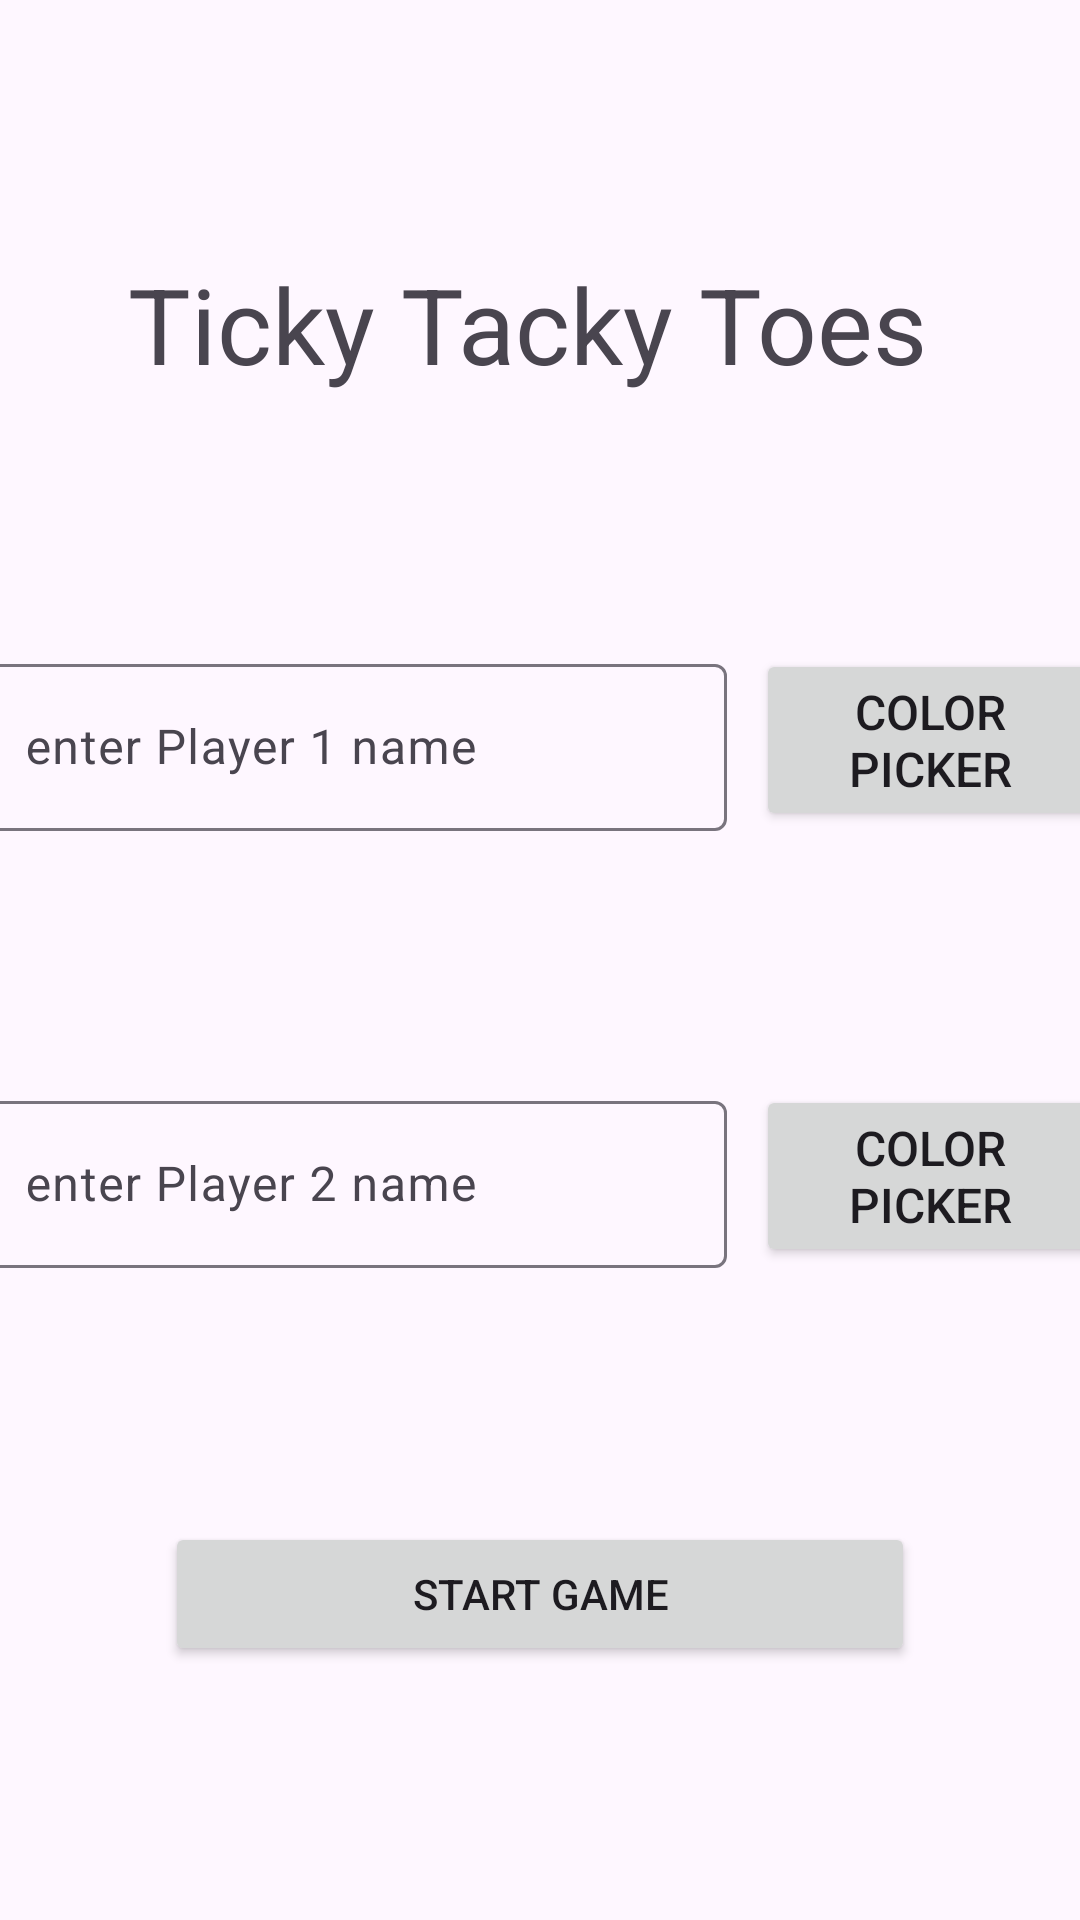

Layout XML and referenced resources for this Android screen:
<!-- AndroidManifest.xml: application theme Theme.TickyTackyToes -->
<!-- res/layout/player_setup.xml -->
<?xml version="1.0" encoding="utf-8"?>
<androidx.constraintlayout.widget.ConstraintLayout xmlns:android="http://schemas.android.com/apk/res/android"
    xmlns:app="http://schemas.android.com/apk/res-auto"
    xmlns:tools="http://schemas.android.com/tools"
    android:id="@+id/main"
    android:layout_width="match_parent"
    android:layout_height="match_parent"
    tools:context=".PlayerSetup">

    <TextView
        android:id="@+id/playerSetup_GameTitle"
        android:layout_width="wrap_content"
        android:layout_height="wrap_content"
        android:text="@string/app_name"
        android:textSize="35sp"
        app:layout_constraintBottom_toTopOf="@+id/p1n"
        app:layout_constraintEnd_toEndOf="parent"
        app:layout_constraintHorizontal_bias="0.456"
        app:layout_constraintStart_toStartOf="parent"
        app:layout_constraintTop_toTopOf="parent" />

    <com.google.android.material.textfield.TextInputLayout
        android:id="@+id/p1n"
        android:layout_width="250dp"
        android:layout_height="wrap_content"
        android:layout_marginStart="25dp"
        android:layout_marginEnd="5dp"
        app:layout_constraintBottom_toTopOf="@+id/p2n"
        app:layout_constraintEnd_toStartOf="@+id/custP1marker"
        app:layout_constraintStart_toStartOf="parent"
        app:layout_constraintTop_toBottomOf="@+id/playerSetup_GameTitle">

        <com.google.android.material.textfield.TextInputEditText
            android:id="@+id/p1n_Input"
            android:layout_width="match_parent"
            android:layout_height="wrap_content"
            android:hint="@string/p1nInputPlaceholder" />
    </com.google.android.material.textfield.TextInputLayout>

    <Button
        android:id="@+id/custP1marker"
        android:onClick="customizeMarker"
        android:layout_width="116dp"
        android:layout_height="wrap_content"
        android:layout_marginStart="5dp"
        android:layout_marginEnd="25dp"
        android:text="@string/custMarkButton"
        android:textSize="16sp"
        app:layout_constraintBottom_toTopOf="@+id/custP2marker"
        app:layout_constraintEnd_toEndOf="parent"
        app:layout_constraintHorizontal_bias="0.2"
        app:layout_constraintStart_toEndOf="@+id/p1n"
        app:layout_constraintTop_toBottomOf="@+id/playerSetup_GameTitle" />

    <com.google.android.material.textfield.TextInputLayout
        android:id="@+id/p2n"
        android:layout_width="250dp"
        android:layout_height="wrap_content"
        android:layout_marginStart="25dp"
        android:layout_marginEnd="5dp"
        app:layout_constraintBottom_toTopOf="@+id/startGameButton"
        app:layout_constraintEnd_toStartOf="@+id/custP2marker"
        app:layout_constraintStart_toStartOf="parent"
        app:layout_constraintTop_toBottomOf="@+id/p1n">

        <com.google.android.material.textfield.TextInputEditText
            android:id="@+id/p2n_Input"
            android:layout_width="match_parent"
            android:layout_height="wrap_content"
            android:hint="@string/p2nInputPlaceholder" />
    </com.google.android.material.textfield.TextInputLayout>

    <Button
        android:id="@+id/custP2marker"
        android:onClick="customizeMarker"
        android:layout_width="116dp"
        android:layout_height="wrap_content"
        android:layout_marginStart="5dp"
        android:layout_marginEnd="25dp"
        android:text="@string/custMarkButton"
        android:textSize="16sp"
        app:layout_constraintBottom_toTopOf="@+id/startGameButton"
        app:layout_constraintEnd_toEndOf="parent"
        app:layout_constraintHorizontal_bias="0.0"
        app:layout_constraintStart_toEndOf="@+id/p2n"
        app:layout_constraintTop_toBottomOf="@+id/custP1marker"
        app:layout_constraintVertical_bias="0.667" />

    <Button
        android:id="@+id/startGameButton"
        android:layout_width="250dp"
        android:layout_height="wrap_content"
        android:onClick="startGame"
        android:text="@string/startGameButton"
        app:layout_constraintBottom_toBottomOf="parent"
        app:layout_constraintEnd_toEndOf="parent"
        app:layout_constraintStart_toStartOf="parent"
        app:layout_constraintTop_toBottomOf="@+id/p2n" />

</androidx.constraintlayout.widget.ConstraintLayout>
<!-- resources referenced by this layout -->
<resources>
  <string name="app_name">Ticky Tacky Toes</string>
  <string name="custMarkButton"> Color Picker </string>
  <string name="p1nInputPlaceholder"> enter Player 1 name </string>
  <string name="p2nInputPlaceholder"> enter Player 2 name </string>
  <string name="startGameButton"> Start Game </string>
  <style name="Theme.TickyTackyToes" parent="Theme.MaterialComponents.DayNight.DarkActionBar">
          
          <item name="colorPrimary">@color/purple_500</item>
          <item name="colorPrimaryVariant">@color/purple_700</item>
          <item name="colorOnPrimary">@color/white</item>
          
          <item name="colorSecondary">@color/teal_200</item>
          <item name="colorSecondaryVariant">@color/teal_700</item>
          <item name="colorOnSecondary">@color/black</item>
          
          <item name="android:statusBarColor">?attr/colorPrimaryVariant</item>
          
      </style>
  <color name="purple_500">#FF6200EE</color>
  <color name="purple_700">#FF3700B3</color>
  <color name="white">#FFFFFF</color>
  <color name="teal_200">#FF03DAC5</color>
  <color name="teal_700">#FF018786</color>
  <color name="black">#000000</color>
</resources>
